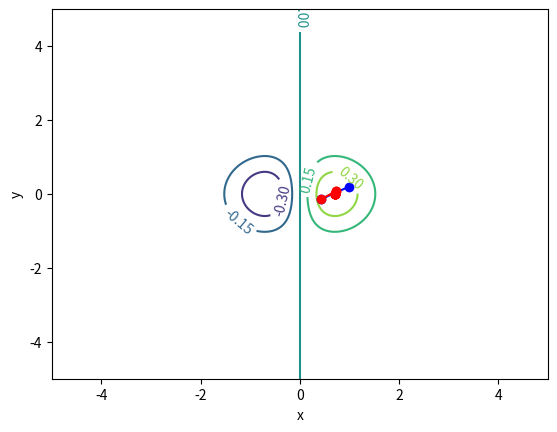

Recreate this plot in Python.
# -*- coding: utf-8 -*-
"""
Created on Mon Mar  1 14:46:00 2021

[redacted]
"""

import numpy as np
import math
import matplotlib.pyplot as plt

f = lambda x, y: x * np.exp(-x * x - y * y)

def dfdxdx(x0, y0):
    g = 1e-5
    h = 1e-5
    return (f(x0 + g + h, y0) - f(x0 + g, y0) - f(x0 + h, y0) + f(x0, y0)) / g / h
def dfdxdy(x0, y0):
    g = 1e-5
    h = 1e-5
    return (f(x0 + g, y0 + h) - f(x0 + g, y0) - f(x0, y0 + h) + f(x0, y0)) / g / h
def dfdydy(x0, y0):
    g = 1e-5
    h = 1e-5
    return (f(x0, y0 + g + h) - f(x0, y0 + g) - f(x0, y0 + h) + f(x0, y0)) / g / h

def dfdx(x0, y0):
    h = 1e-5
    return (f(x0 + h, y0) - f(x0, y0)) / h

def dfdy(x0, y0):
    h = 1e-5
    return (f(x0, y0 + h) - f(x0, y0)) / h

def H(x0, y0):
    h = [[dfdxdx(x0, y0), dfdxdy(x0, y0)], [dfdxdy(x0, y0), dfdydy(x0, y0)]]
    return h

def grd(x0, y0):
    return [dfdx(x0, y0), dfdy(x0, y0)]

def lenOfVec(v):
    return v[0] * v[0] + v[1] * v[1]

X = np.linspace(-5, 5, 1024)
Y = np.linspace(-5, 5, 1024)

X, Y = np.meshgrid(X, Y)
Z = f(X, Y)
plt.xlabel("x")
plt.ylabel("y")
C = plt.contour(X, Y, Z)
plt.clabel(C, inline = True)

L = 1

x0 = 1
y0 = 0.2
k = -np.linalg.solve(H(x0, y0), grd(x0, y0))
x1 = x0 + L * k[0]
y1 = y0 + L * k[1]

plt.plot((x0, x1), (y0, y1), 'bo-')
plt.savefig('0.png')

eps = 1e-6

for i in range(10):
    x0 = x1
    y0 = y1
    k = -np.linalg.solve(H(x0, y0), grd(x0, y0))
    x1 = x0 + L * k[0]
    y1 = y0 + L * k[1]
    plt.plot((x0, x1), (y0, y1), 'ro-')
    plt.savefig('%d.png' %(i+1))

print(x0, y0)
print("extreme:", f(x0, y0))
